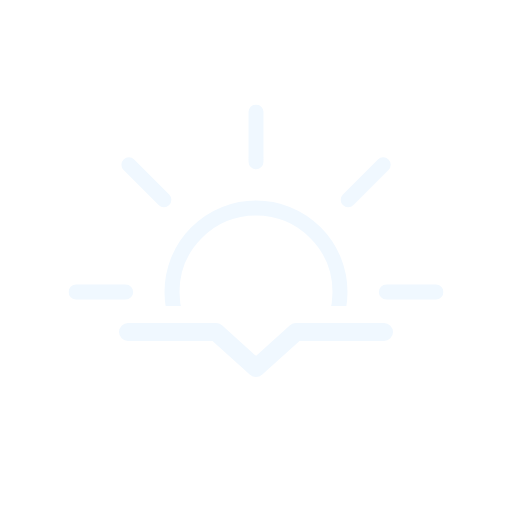
t = 0.00 s
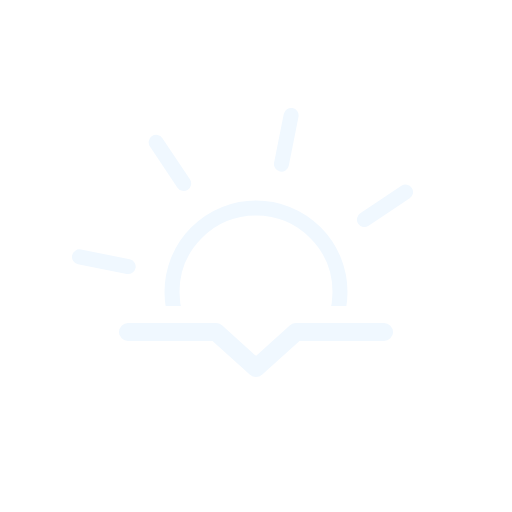
t = 1.50 s
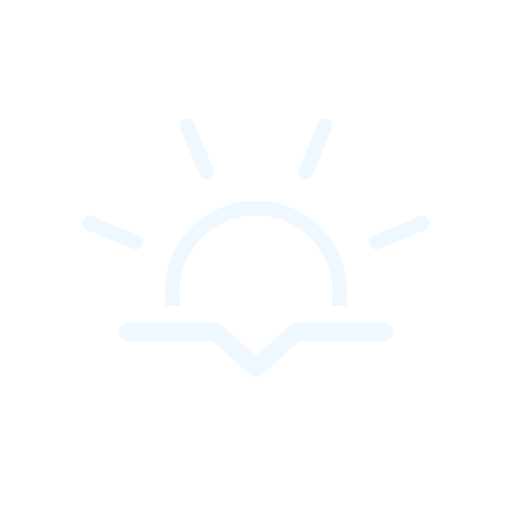
t = 3.00 s
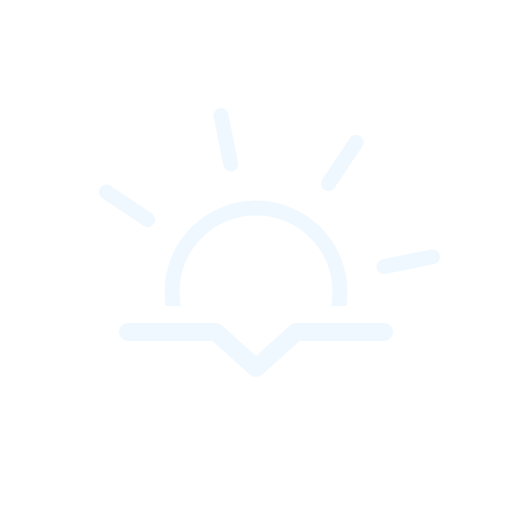
t = 4.50 s

The animated SVG that drew these frames (rendered in a browser with its animation timeline set to each time). Animation: 1 SMIL element (animateTransform=1); one cycle of 6.00 s, repeats indefinitely.

<svg
  xmlns="http://www.w3.org/2000/svg"
  xmlns:xlink="http://www.w3.org/1999/xlink"
  viewBox="0 0 512 512"
>
  <defs>
    <clipPath id="a">
      <path
        fill="none"
        d="M512 306H296a21.5 21.5 0 00-14 5.3L256 334l-26-22.7a21.5 21.5 0 00-14-5.3H0V0h512Z"
      />
    </clipPath>
    <symbol id="b" viewBox="0 0 375 375">
      <circle
        cx="187.5"
        cy="187.5"
        r="84"
        fill="none"
        stroke="#f0f8ff"
        stroke-miterlimit="10"
        stroke-width="15"
      />
      <path
        fill="none"
        stroke="#f0f8ff"
        stroke-linecap="round"
        stroke-miterlimit="10"
        stroke-width="15"
        d="M187.5 57.2V7.5m0 360v-49.7m92.2-222.5 35-35M60.3 314.7l35.1-35.1m0-184.4-35-35m254.5 254.5-35.1-35.1M57.2 187.5H7.5m360 0h-49.7"
      >
        <animateTransform
          additive="sum"
          attributeName="transform"
          dur="6s"
          repeatCount="indefinite"
          type="rotate"
          values="0 187.5 187.5; 45 187.5 187.5"
        />
      </path>
    </symbol>
  </defs>
  <g clip-path="url(#a)">
    <use
      xlink:href="#b"
      width="375"
      height="375"
      transform="translate(68.5 104.5)"
    />
  </g>
  <path
    fill="none"
    stroke="#f0f8ff"
    stroke-linecap="round"
    stroke-linejoin="round"
    stroke-width="18"
    d="M128 332h88l40 36 40-36h88"
  />
</svg>
